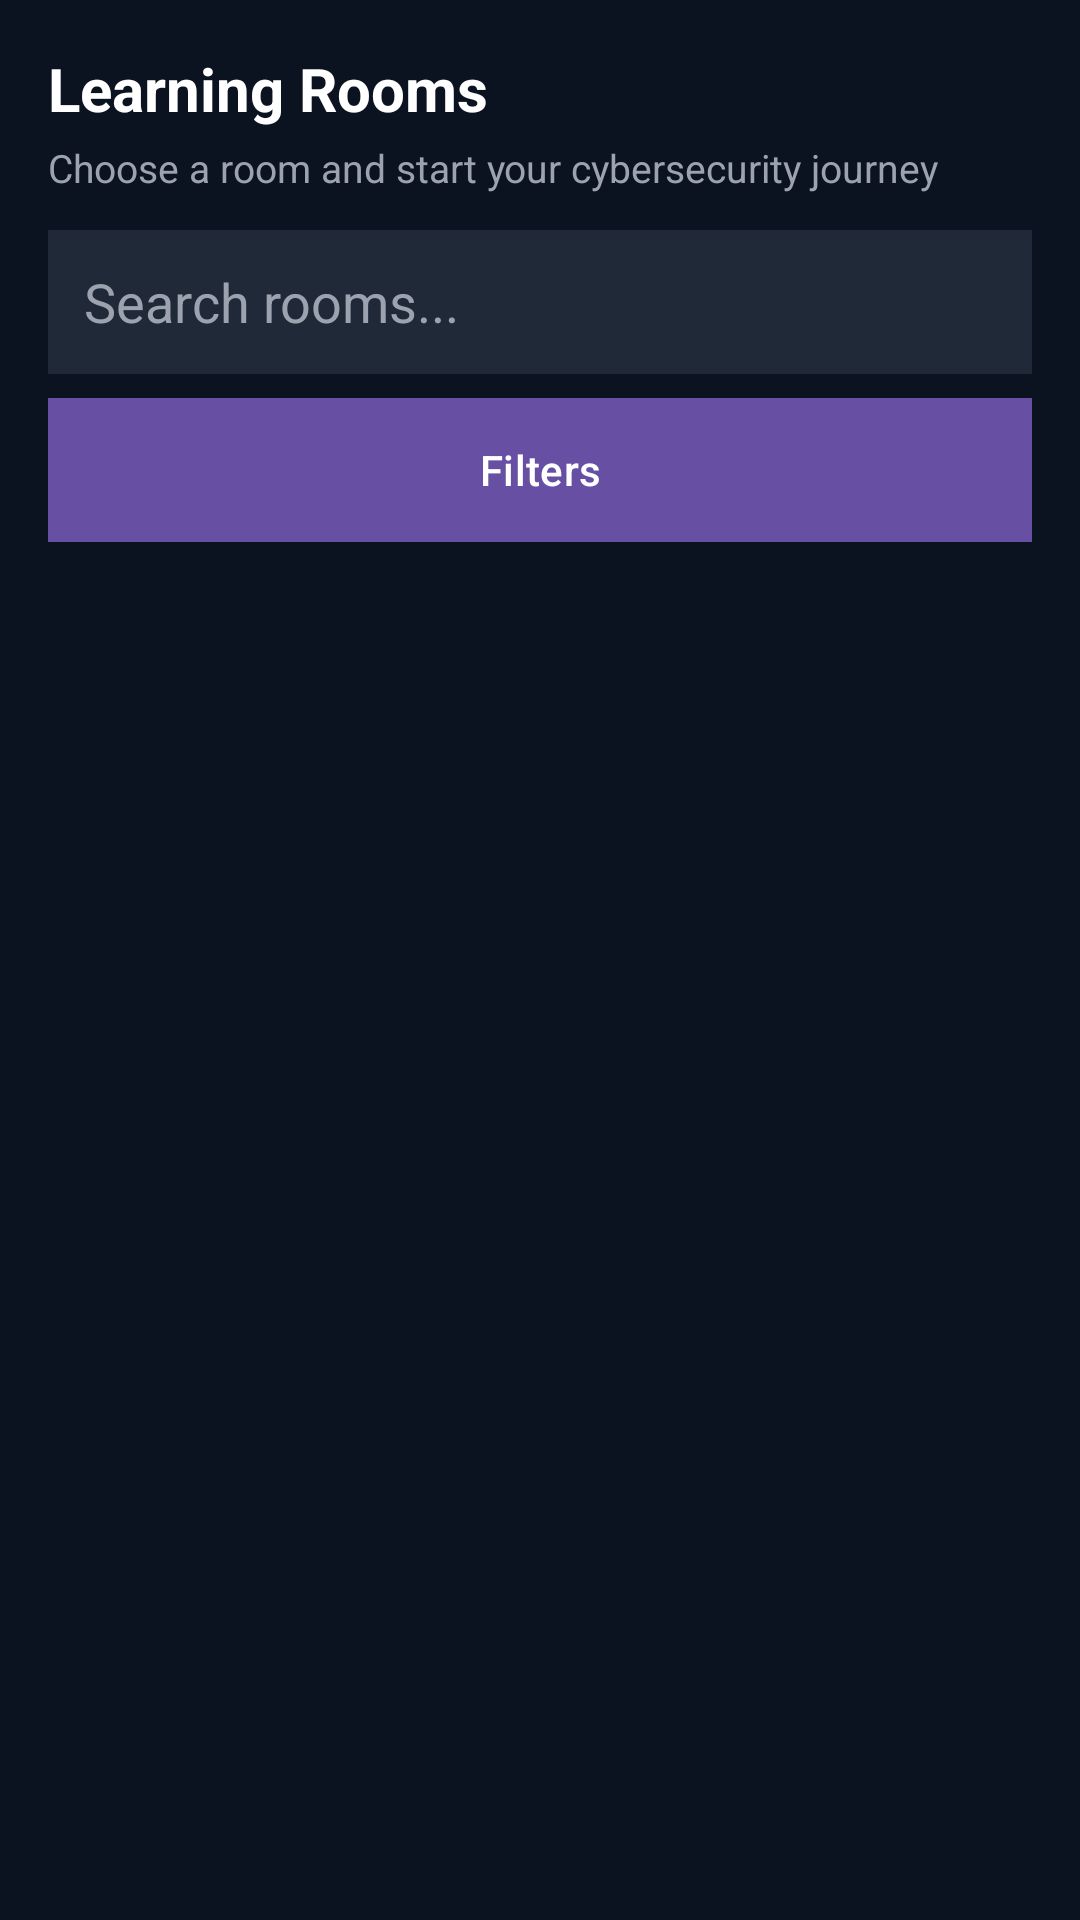

Produce the Android XML layout that renders to this screen, including the resource entries it uses.
<!-- AndroidManifest.xml: application theme Theme.Appattt -->
<!-- res/layout/fragment_rooms.xml -->
<?xml version="1.0" encoding="utf-8"?>
<LinearLayout xmlns:android="http://schemas.android.com/apk/res/android"
    android:id="@+id/layoutRoot"
    android:orientation="vertical"
    android:background="#0B1220"
    android:padding="16dp"
    android:layout_width="match_parent"
    android:layout_height="match_parent">

    
    <TextView
        android:text="Learning Rooms"
        android:textColor="#FFFFFF"
        android:textSize="20sp"
        android:textStyle="bold"
        android:layout_width="wrap_content"
        android:layout_height="wrap_content"/>

    <TextView
        android:text="Choose a room and start your cybersecurity journey"
        android:textColor="#9CA3AF"
        android:textSize="13sp"
        android:layout_marginTop="4dp"
        android:layout_width="wrap_content"
        android:layout_height="wrap_content"/>

    
    <EditText
        android:id="@+id/etSearch"
        android:hint="Search rooms..."
        android:textColor="#FFFFFF"
        android:textColorHint="#9CA3AF"
        android:background="#1F2937"
        android:padding="12dp"
        android:layout_marginTop="12dp"
        android:layout_width="match_parent"
        android:layout_height="48dp"/>

    
    <Button
        android:id="@+id/btnFilter"
        android:text="Filters"
        android:textColor="#FFFFFF"
        android:background="#1F2937"
        android:layout_marginTop="8dp"
        android:layout_width="match_parent"
        android:layout_height="48dp"/>

    
    <LinearLayout
        android:id="@+id/layoutFilter"
        android:orientation="vertical"
        android:visibility="gone"
        android:background="#111827"
        android:padding="12dp"
        android:layout_marginTop="8dp"
        android:layout_width="match_parent"
        android:layout_height="wrap_content">

        
        <TextView
            android:text="Difficulty"
            android:textColor="#FFFFFF"
            android:textStyle="bold"
            android:layout_width="wrap_content"
            android:layout_height="wrap_content"/>

        <RadioGroup
            android:id="@+id/rgDifficulty"
            android:orientation="horizontal"
            android:layout_marginTop="4dp"
            android:layout_width="match_parent"
            android:layout_height="wrap_content">

            <RadioButton
                android:text="All"
                android:checked="true"
                android:textColor="#FFFFFF"/>

            <RadioButton
                android:text="Easy"
                android:textColor="#FFFFFF"/>

            <RadioButton
                android:text="Medium"
                android:textColor="#FFFFFF"/>

            <RadioButton
                android:text="Hard"
                android:textColor="#FFFFFF"/>
        </RadioGroup>

        
        <TextView
            android:text="Category"
            android:textColor="#FFFFFF"
            android:textStyle="bold"
            android:layout_marginTop="8dp"
            android:layout_width="wrap_content"
            android:layout_height="wrap_content"/>

        <Spinner
            android:id="@+id/spCategory"
            android:layout_marginTop="4dp"
            android:layout_width="match_parent"
            android:layout_height="48dp"/>
    </LinearLayout>

    
    <androidx.recyclerview.widget.RecyclerView
        android:id="@+id/rvRooms"
        android:layout_marginTop="12dp"
        android:layout_width="match_parent"
        android:layout_height="0dp"
        android:layout_weight="1"/>

</LinearLayout>
<!-- resources referenced by this layout -->
<resources>
  <style name="Theme.Appattt" parent="Base.Theme.Appattt" />
  <style name="Base.Theme.Appattt" parent="Theme.Material3.DayNight.NoActionBar">
          
          
      </style>
</resources>
